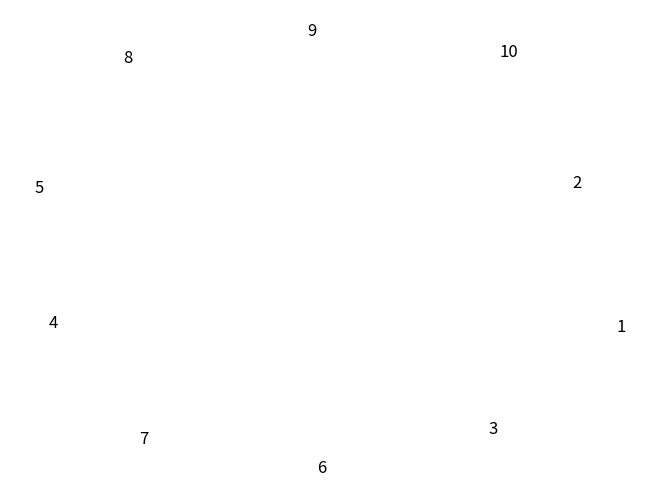
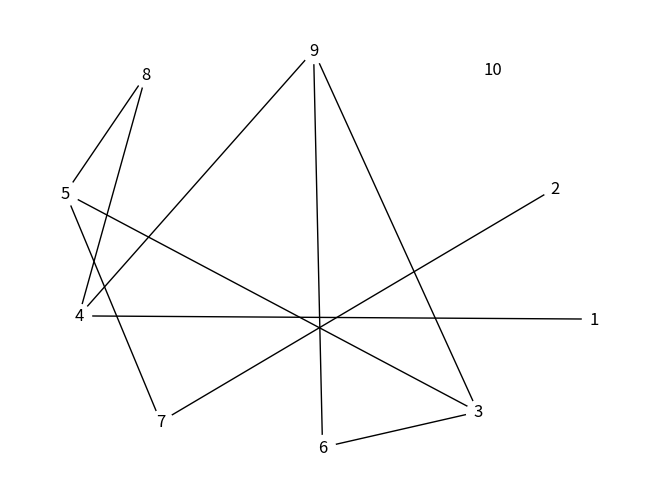
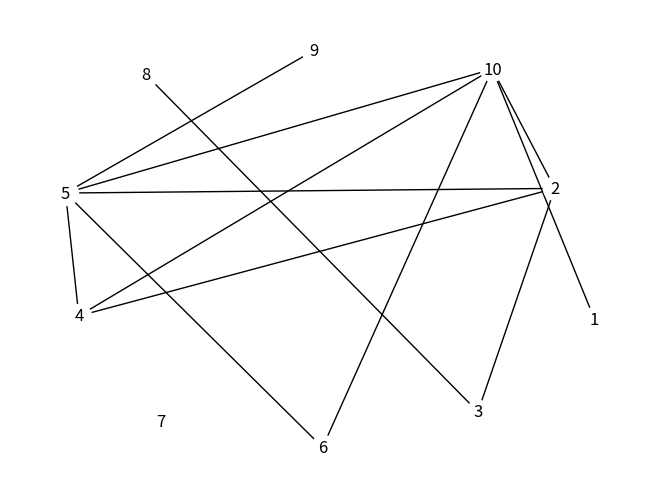
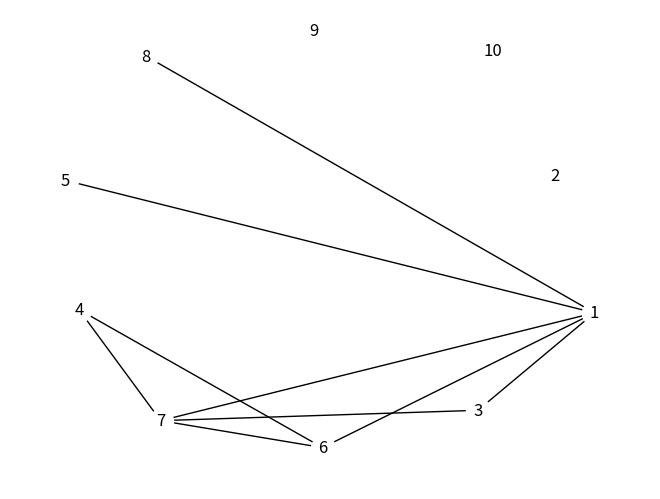
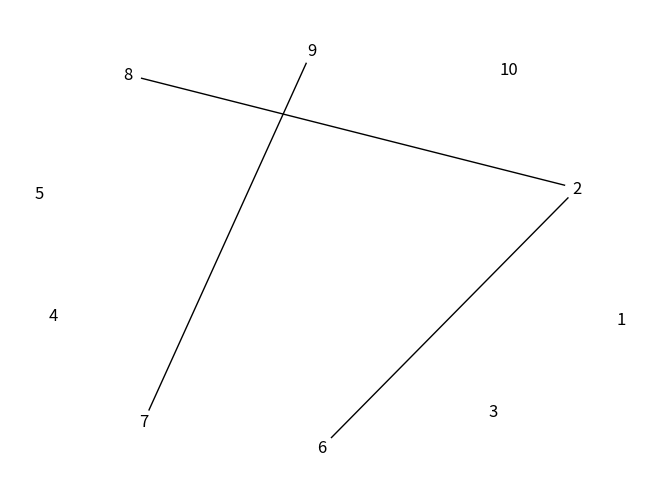
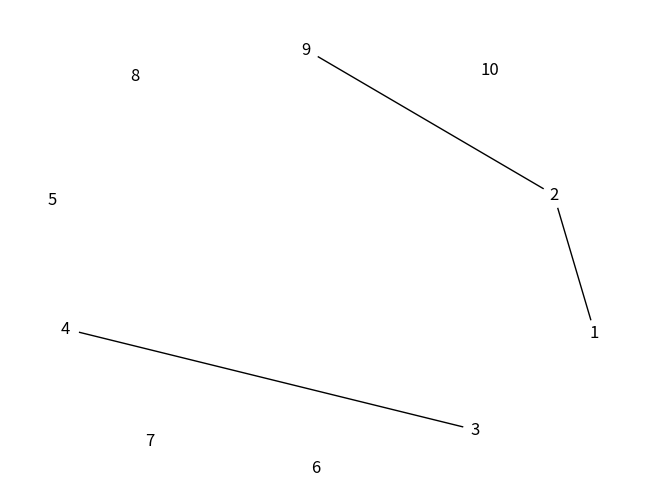
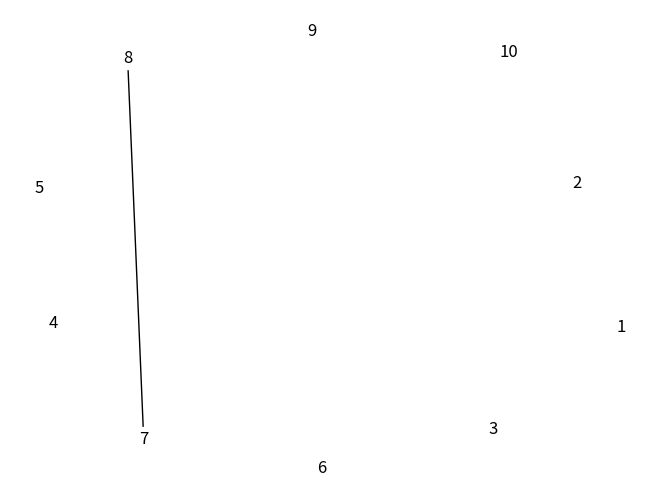
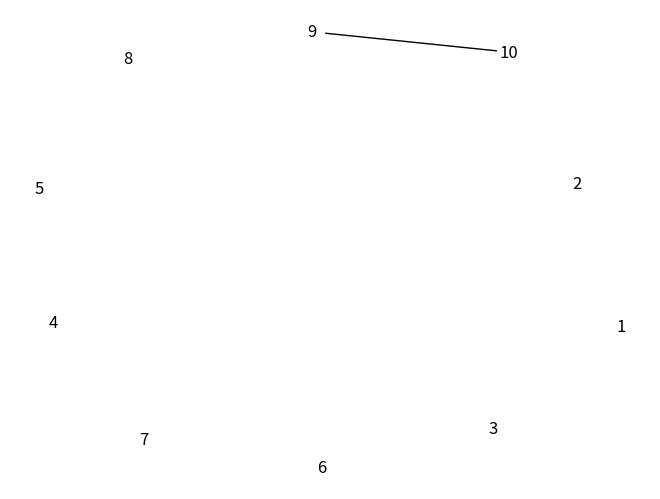
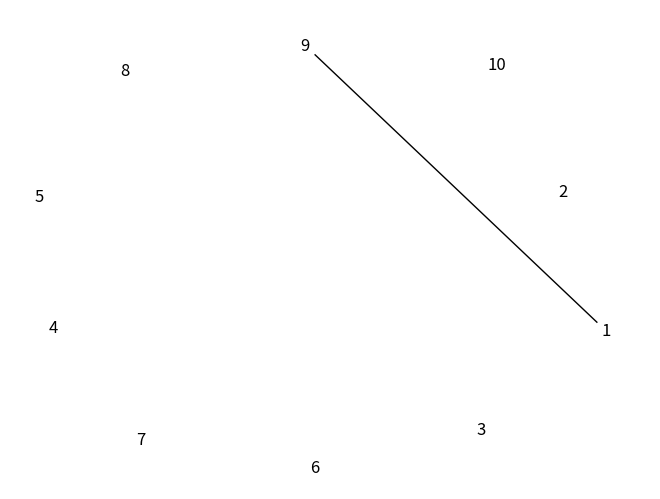
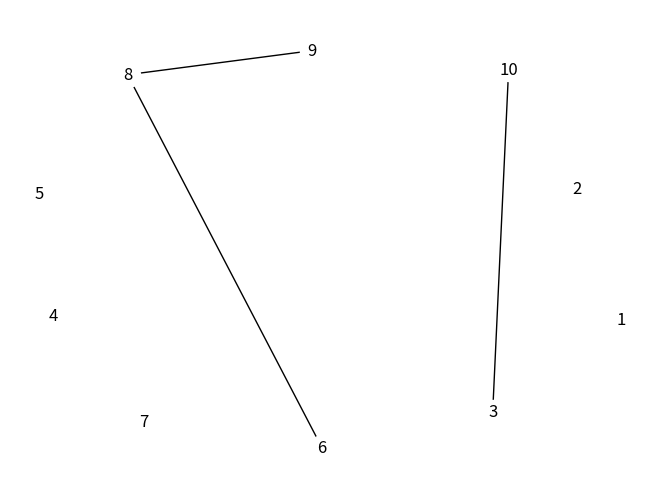
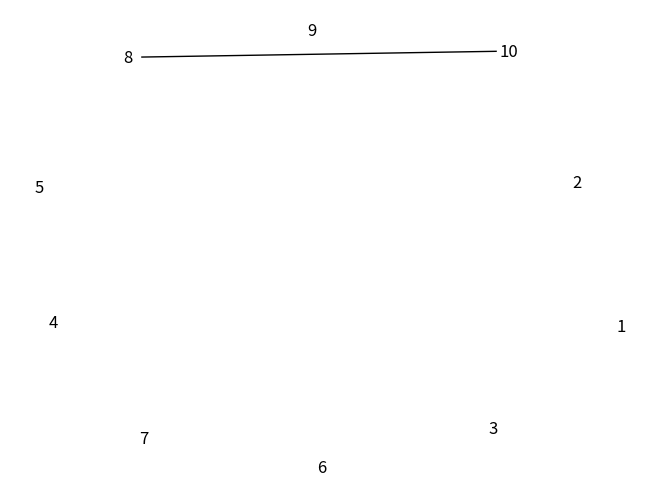
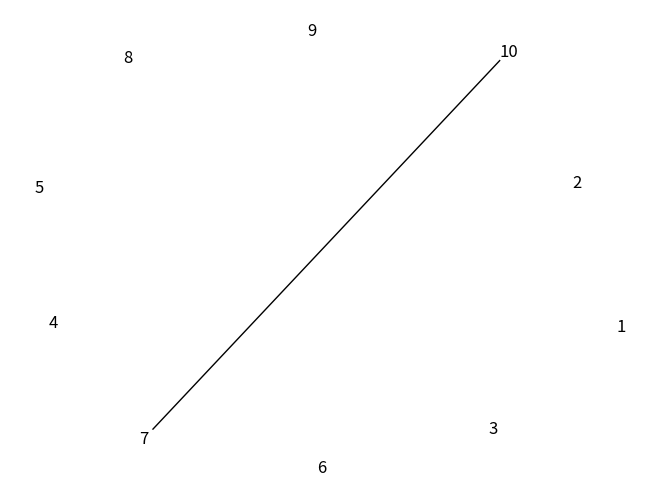

Recreate these plots in Python, in order.

import networkx as nx
import matplotlib.pyplot as plt
import random
from itertools import combinations

def temporal(num,max_life):

##    if num <1 or num>10:
##        print("please ennter number of nodes between 1 and 10")
##        exit()
        
    vertices=[]
    for i in range(num):
        vertices.append(i)
    

##    if max_life < (2*num):
##        print("please enter max_life which is atleast twice the number of nodes")
##        exit()

##    if max_life > 20:
##        print("please enter max_life which is atleast twice the number of nodes and not more than 2")
##        exit()
        
    edges_not_used= list(combinations((vertices),2)) #getting all possible combinations of length 2
   # print("combinations possible",edges_not_used)
    plt.clf() #used to clear the current figure
    G= nx.Graph()
    order=0
    
    for i in range(0,num):
        G.add_node(i)
        
    G.add_nodes_from(G.nodes(), colour='never coloured')
    positions = nx.spring_layout(G,scale=0.2)
    nx.draw(G, pos=positions,node_color='white')
    nx.draw_networkx_labels(G, pos=positions,labels={n: n+1 for n in G})
    plt.savefig((str(order)+"temporal.png"), dpi=300)
    order+=1
    
    main=[]
    for j in range(0,max_life):
        #print("j",j)
        lst1=[]
        G.remove_edges_from(list(G.edges()))
        for k in range(0,num):
            #print("k",k)
            for q in range(0,num):
                #print("q",q)
                probability = random.uniform(0, 1)
                if(k!=q):#edges created with random probability
                    if(probability<(1/(num))): #create random edges at diff times
                        
                        if((k,q) in edges_not_used) or ((q,k) in edges_not_used):
                            vertices_traversed= (k,q)
                            lst1.append(vertices_traversed)
                            G.add_edge(k,q)
                            if(k,q) in edges_not_used:
                                edges_not_used.remove((k,q))
                            if(q,k) in edges_not_used:
                                edges_not_used.remove((q,k))
                            
        plt.clf()
        main.append(lst1)
        nx.draw(G, pos=positions,node_color='white')
        nx.draw_networkx_labels(G, pos=positions,labels={n: n+1 for n in G})
        plt.savefig((str(order)+"temporal.png"), dpi=300)
        order+=1

                
    return G.edges 

#temporal(no_of_nodes, max_life,source_node)    
f =temporal(10,20)

#no_of_nodes(n): 1 to 10  
#max_life: >= 2n and max 20
#enter source_vertex
